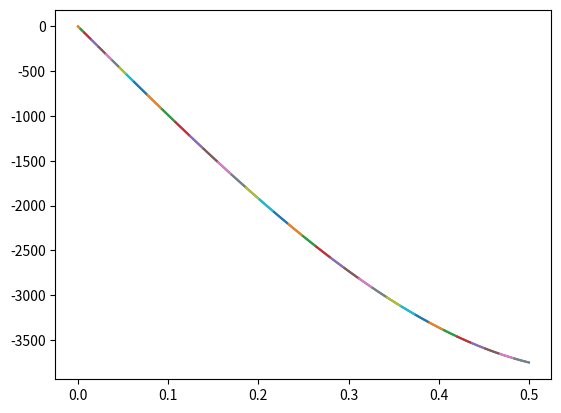
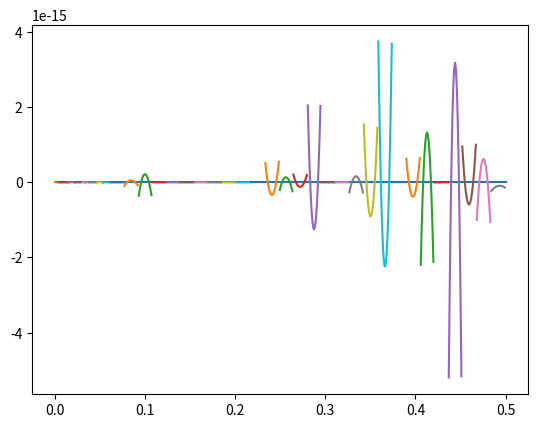
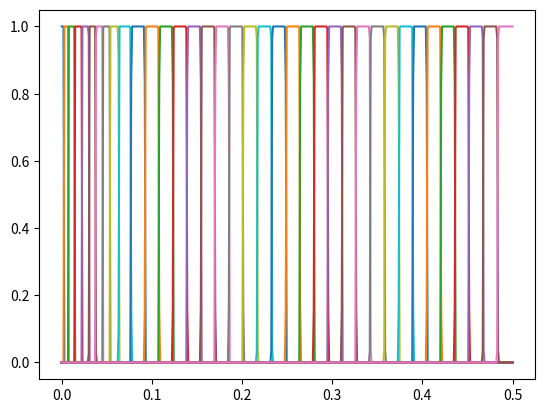

Write Python code to recreate these figures, in order.
from __future__ import division, print_function

import numpy as np
from scipy.optimize import leastsq
import matplotlib.pyplot as plt

class Model(object):
    def __init__(self, func, xdata, ydata, **kwargs):
        self.tol = kwargs.get('tol', 1e-5)

        self.func = func
        self.xdata = xdata
        self.ydata = ydata

        self.params = None
        self.solinfo = None

    def residual(self, params):
        cc = params.view(np.complex128)
        return (self.func(self.xdata, cc) - self.ydata).view(np.double)

    def fit(self, init, **kwargs):
        full_output = kwargs.get('full_output', False)

        if not full_output:
            params, ier = leastsq(self.residual, init)
            self.params = params.view(np.complex128)
        else:
            params, cov, info, mesg, ier = leastsq(self.residual, init, full_output=1)
            self.params = params.view(np.complex128)
            self.solinfo = {'params': self.params,
                            'cov': cov,
                            'info': info,
                            'mesg': mesg,
                            'ier': ier,
                           }

    def eval(self):
        return self.func(self.xdata, self.params)

    def get_err_max(self):
        err = 1 - self.eval()/self.ydata
        err_r = np.max(np.abs(err.real))
        err_i = np.max(np.abs(err.imag))
        return max(err_r, err_i)

    def is_okay(self):
        if self.get_err_max() < self.tol:
            return True
        else:
            return False

class SuperModel(object):
    def __init__(self, func, n_params, xdata, ydata, **kwargs):
        self.tol = kwargs.get('tol', 1e-5) # Relative error at which curve fit is accepted
        self.maxit = kwargs.get('maxit', 10) # Max. iteration in curve fitting
        self.eps = kwargs.get('eps', 1e-12) # Any value less than this is equated to zero (for weights)
        self.min_split_len = kwargs.get('min_split_len', 2) # Min. length of x-segments (won't go below this)
        self.weight_scale = kwargs.get('weight_scale', 25) # Scale factor in weighting function

        self.func = func # Function for fitting
        self.n_params = n_params # No. of parameters in fitting function
        self.xdata = xdata
        self.ydata = ydata

        self.models = None
        self.weights = None

    def greedy_fit(self):
        split_index = [0, len(self.xdata)-1]
        self.models = []

        init = np.zeros(2*self.n_params)
        n_iter = 0
        ii = 1
        fit = None
        while ii < len(split_index):
            s_i = self.xdata[split_index[ii-1]:split_index[ii]]
            y_i = self.ydata[split_index[ii-1]:split_index[ii]]

            if len(s_i) <= self.min_split_len:
                print('Split too small (length < {}). Moving on'.format(MIN_SPLIT_LEN))
                if fit:
                    if fit not in fit_list:
                        self.models.append(fit)
                    split_index.pop(ii)
                    ii += 1
                    n_iter = 0
                else:
                    break
            elif n_iter > self.maxit:
                print('Exceeded max. iterations in split. Moving on. Max. error = {}'.format(fit.get_err_max()))
                if fit not in fit_list:
                    self.models.append(fit)
                split_index.pop(ii)
                ii += 1
                n_iter = 0
            else:
                fit = Model(self.func, s_i, y_i, tol=self.tol)
                fit.fit(init)
                n_iter += 1

                if fit.is_okay():
                    print('Max. error below tolerance. Moving on')
                    self.models.append(fit)
                    ii += 1
                    n_iter = 0
                else:
                    split_index.insert(ii, split_index[ii-1] + len(s_i)//2)
                    #split_index.append(split_index[ii-1] + len(w)//2)
                    #split_index.sort()

    def compute_weights(self):
        centres = np.array([(f.xdata[0] + f.xdata[-1])/2. for f in self.models])
        beta = self.weight_scale
        #sigma = 0.1
        weights = np.zeros((len(self.xdata), len(centres)))
        for i, s_i in enumerate(self.xdata):
            d_i = np.abs(centres-s_i)
            m = np.min(d_i)
            if m == 0:
                j = np.argmin(d_i)
                weights[i,:] = np.zeros(d_i.shape)
                weights[i,j] = 1
            else:
                weights[i,:] = np.exp(-beta*d_i/m)
                #weights[i,:] = np.exp(-d_i**2/sigma**2)
                weights[i,:] = weights[i,:]/np.sum(weights[i,:])

        weights[weights<self.eps] = 0
        self.weights = weights


if __name__ == '__main__':

    # Frequency domain
    omega = np.linspace(1e-5, 0.5, 500)
    s = 1j*omega
    # Damping function
    def damp_func(s, **kwargs):
        return 1e4*(s.imag**3-s.imag)

    y = damp_func(s)

    def fit(x, cc):
        return cc[0]/x + cc[1] + cc[2]*x

    models = SuperModel(fit, 3, s, y)
    models.greedy_fit()
    models.compute_weights()

    # Real part
    fig, ax = plt.subplots()
    ax.plot(s.imag, y.real)
    for f in models.models:
        ax.plot(f.xdata.imag, f.eval().real)
    # Imaginary part
    fig1, ax1 = plt.subplots()
    ax1.plot(s.imag, y.imag)
    for f in models.models:
        ax1.plot(f.xdata.imag, f.eval().imag)
    # Weights
    fig2, ax2 = plt.subplots()
    for w in models.weights.T:
        ax2.plot(s.imag, w)
    # Show plot
    plt.show()
